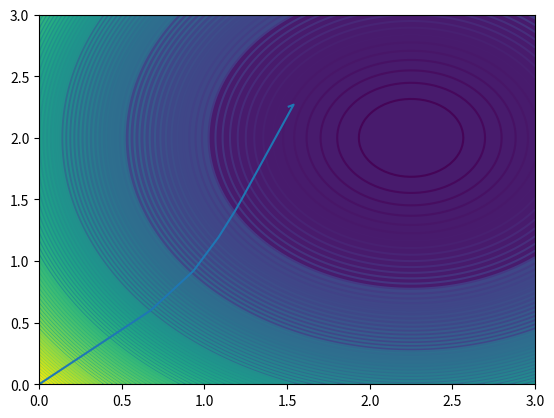

This figure's Python source:
import numpy as np
from matplotlib import pyplot as plt
from mpl_toolkits.mplot3d import Axes3D

if __name__ == '__main__':
    # 创建一个图像窗口
    fig = plt.figure()
    # 在图像窗口添加3d坐标轴
    # ax = Axes3D(fig)

    # 使用np.linspace定义 x:范围(-10,10);个数为100
    x1 = np.linspace(0, 3, 100)
    # 定义 y:范围(-3,3);个数为50
    x2 = np.linspace(0, 3, 100)
    # 创建x-y平面网络
    x1, x2 = np.meshgrid(x1, x2)
    # 定义函数 r=1/2*(x-y)^2
    # r = 1/2*np.square(x-y)
    r = np.power(x1 - 9/4, 2) + np.power(x2 - 2, 2)
    xt1 = [
        0.000000,
        0.675000,
        0.934338,
        1.085225,
        1.186751,
        1.223159,
        1.539390,
        1.535426,
        1.531854,
        1.528638,
        1.525743,
        1.523137,
        1.520793,
        1.518685,
        1.516789,
        1.515084,
        1.513552,
        1.512174,
        1.510936,
        1.509823
    ]
    xt2 = [
        0.000000,
        0.600000,
        0.921231,
        1.193542,
        1.410734,
        1.496913,
        2.269723,
        2.267517,
        2.265551,
        2.263800,
        2.262242,
        2.260856,
        2.259625,
        2.258531,
        2.257559,
        2.256697,
        2.255931,
        2.255252,
        2.254650,
        2.254115
    ]

    # 将函数显示为3d  rstride 和 cstride 代表 row(行)和column(列)的跨度 get_cmap为色图分类
    # ax.plot_surface(x1, x2, r)
    plt.contourf(x1, x2, r)
    plt.contour(x1, x2, r, 100)
    plt.plot(xt1, xt2)
    # 投影

    # 显示创建的图像
    plt.show()
